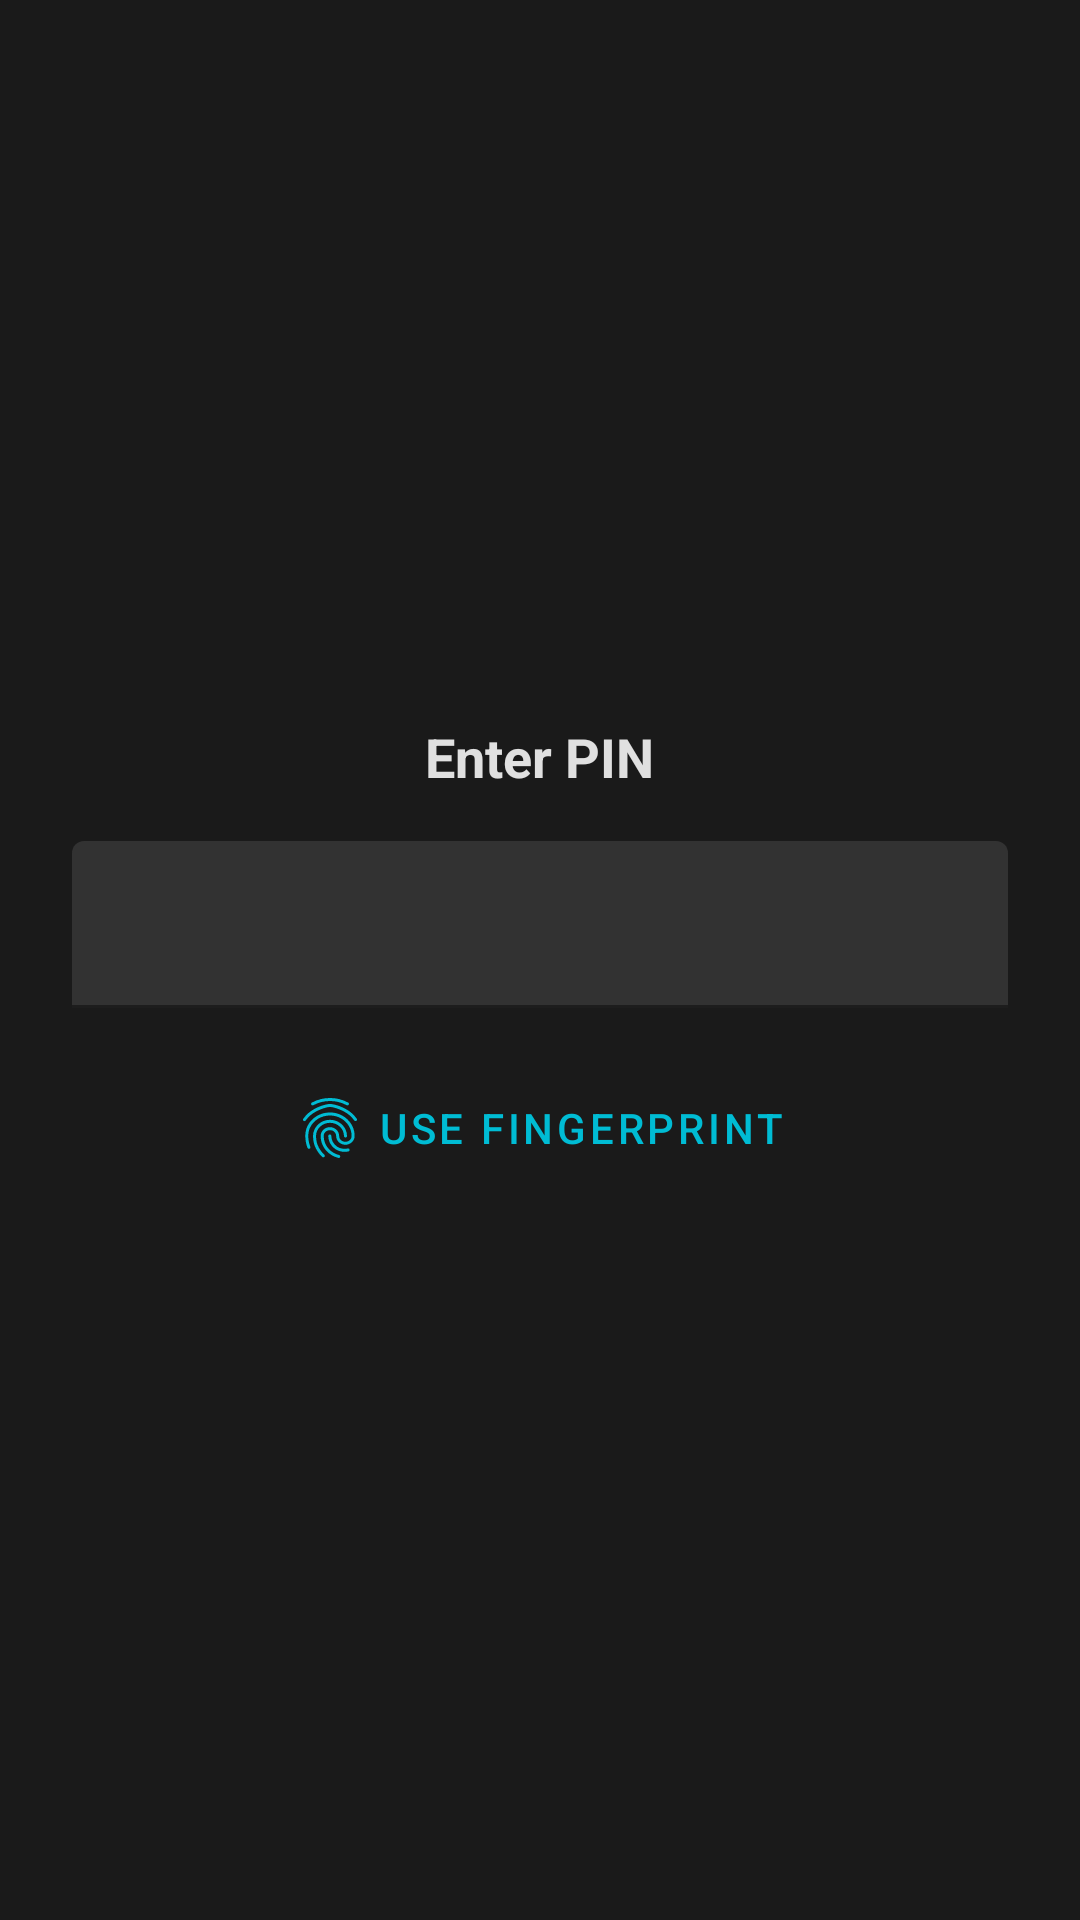

The Android layout XML behind this screen, and the referenced resources:
<!-- AndroidManifest.xml: application theme Theme.DarkReader -->
<!-- res/layout/dialog_safe_pin.xml -->
<?xml version="1.0" encoding="utf-8"?>
<LinearLayout xmlns:android="http://schemas.android.com/apk/res/android"
    xmlns:app="http://schemas.android.com/apk/res-auto"
    android:layout_width="match_parent"
    android:layout_height="wrap_content"
    android:orientation="vertical"
    android:padding="24dp"
    android:gravity="center"
    android:background="@color/dialogBackground">

    <TextView
        android:id="@+id/pinTitle"
        android:layout_width="wrap_content"
        android:layout_height="wrap_content"
        android:text="Enter PIN"
        android:textColor="@color/textPrimary"
        android:textSize="18sp"
        android:textStyle="bold"
        android:layout_marginBottom="16dp" />

    <com.google.android.material.textfield.TextInputLayout
        android:layout_width="match_parent"
        android:layout_height="wrap_content"
        app:boxStrokeColor="@color/colorAccent">

        <com.google.android.material.textfield.TextInputEditText
            android:id="@+id/editPin"
            android:layout_width="match_parent"
            android:layout_height="wrap_content"
            android:inputType="numberPassword"
            android:maxLength="6"
            android:textColor="@color/textPrimary" />
    </com.google.android.material.textfield.TextInputLayout>

    <com.google.android.material.button.MaterialButton
        android:id="@+id/btnBiometric"
        style="@style/Widget.MaterialComponents.Button.TextButton"
        android:layout_width="wrap_content"
        android:layout_height="wrap_content"
        android:layout_marginTop="16dp"
        android:text="Use Fingerprint"
        android:textColor="@color/colorAccent"
        app:icon="@drawable/ic_fingerprint"
        app:iconTint="@color/colorAccent" />
</LinearLayout>
<!-- resources referenced by this layout -->
<resources>
  <color name="colorAccent">#00BCD4</color>
  <color name="dialogBackground">#1A1A1A</color>
  <color name="textPrimary">#E0E0E0</color>
  <color name="colorPrimary">#0D0D0D</color>
  <color name="colorPrimaryDark">#000000</color>
  <color name="colorSurface">#1A1A1A</color>
  <color name="colorOnSurface">#E0E0E0</color>
  <color name="colorBackground">#0D0D0D</color>
  <color name="colorOnPrimary">#FFFFFF</color>
  <color name="colorOnSecondary">#000000</color>
  <color name="colorError">#CF6679</color>
  <color name="textSecondary">#9E9E9E</color>
  <style name="Widget.DarkReader.BottomNav" parent="Widget.MaterialComponents.BottomNavigationView">
          <item name="android:background">@color/colorSurface</item>
          <item name="itemIconTint">@color/bottom_nav_color</item>
          <item name="itemTextColor">@color/bottom_nav_color</item>
      </style>
  <style name="Theme.DarkReader.Dialog" parent="ThemeOverlay.MaterialComponents.MaterialAlertDialog">
          <item name="android:background">@color/dialogBackground</item>
          <item name="colorSurface">@color/dialogBackground</item>
          <item name="colorOnSurface">@color/textPrimary</item>
          <item name="buttonBarPositiveButtonStyle">@style/Widget.DarkReader.DialogButton</item>
          <item name="buttonBarNegativeButtonStyle">@style/Widget.DarkReader.DialogButton</item>
      </style>
  <style name="Theme.DarkReader.AlertDialog" parent="ThemeOverlay.MaterialComponents.Dialog.Alert">
          <item name="android:background">@color/dialogBackground</item>
          <item name="colorAccent">@color/colorAccent</item>
          <item name="android:textColorPrimary">@color/textPrimary</item>
      </style>
  <style name="Widget.DarkReader.PopupMenu" parent="Widget.MaterialComponents.PopupMenu">
          <item name="android:popupBackground">@color/colorSurface</item>
      </style>
  <color name="rippleColor">#1A00BCD4</color>
  <style name="Widget.DarkReader.DialogButton" parent="Widget.MaterialComponents.Button.TextButton.Dialog">
          <item name="android:textColor">@color/colorAccent</item>
      </style>
</resources>
